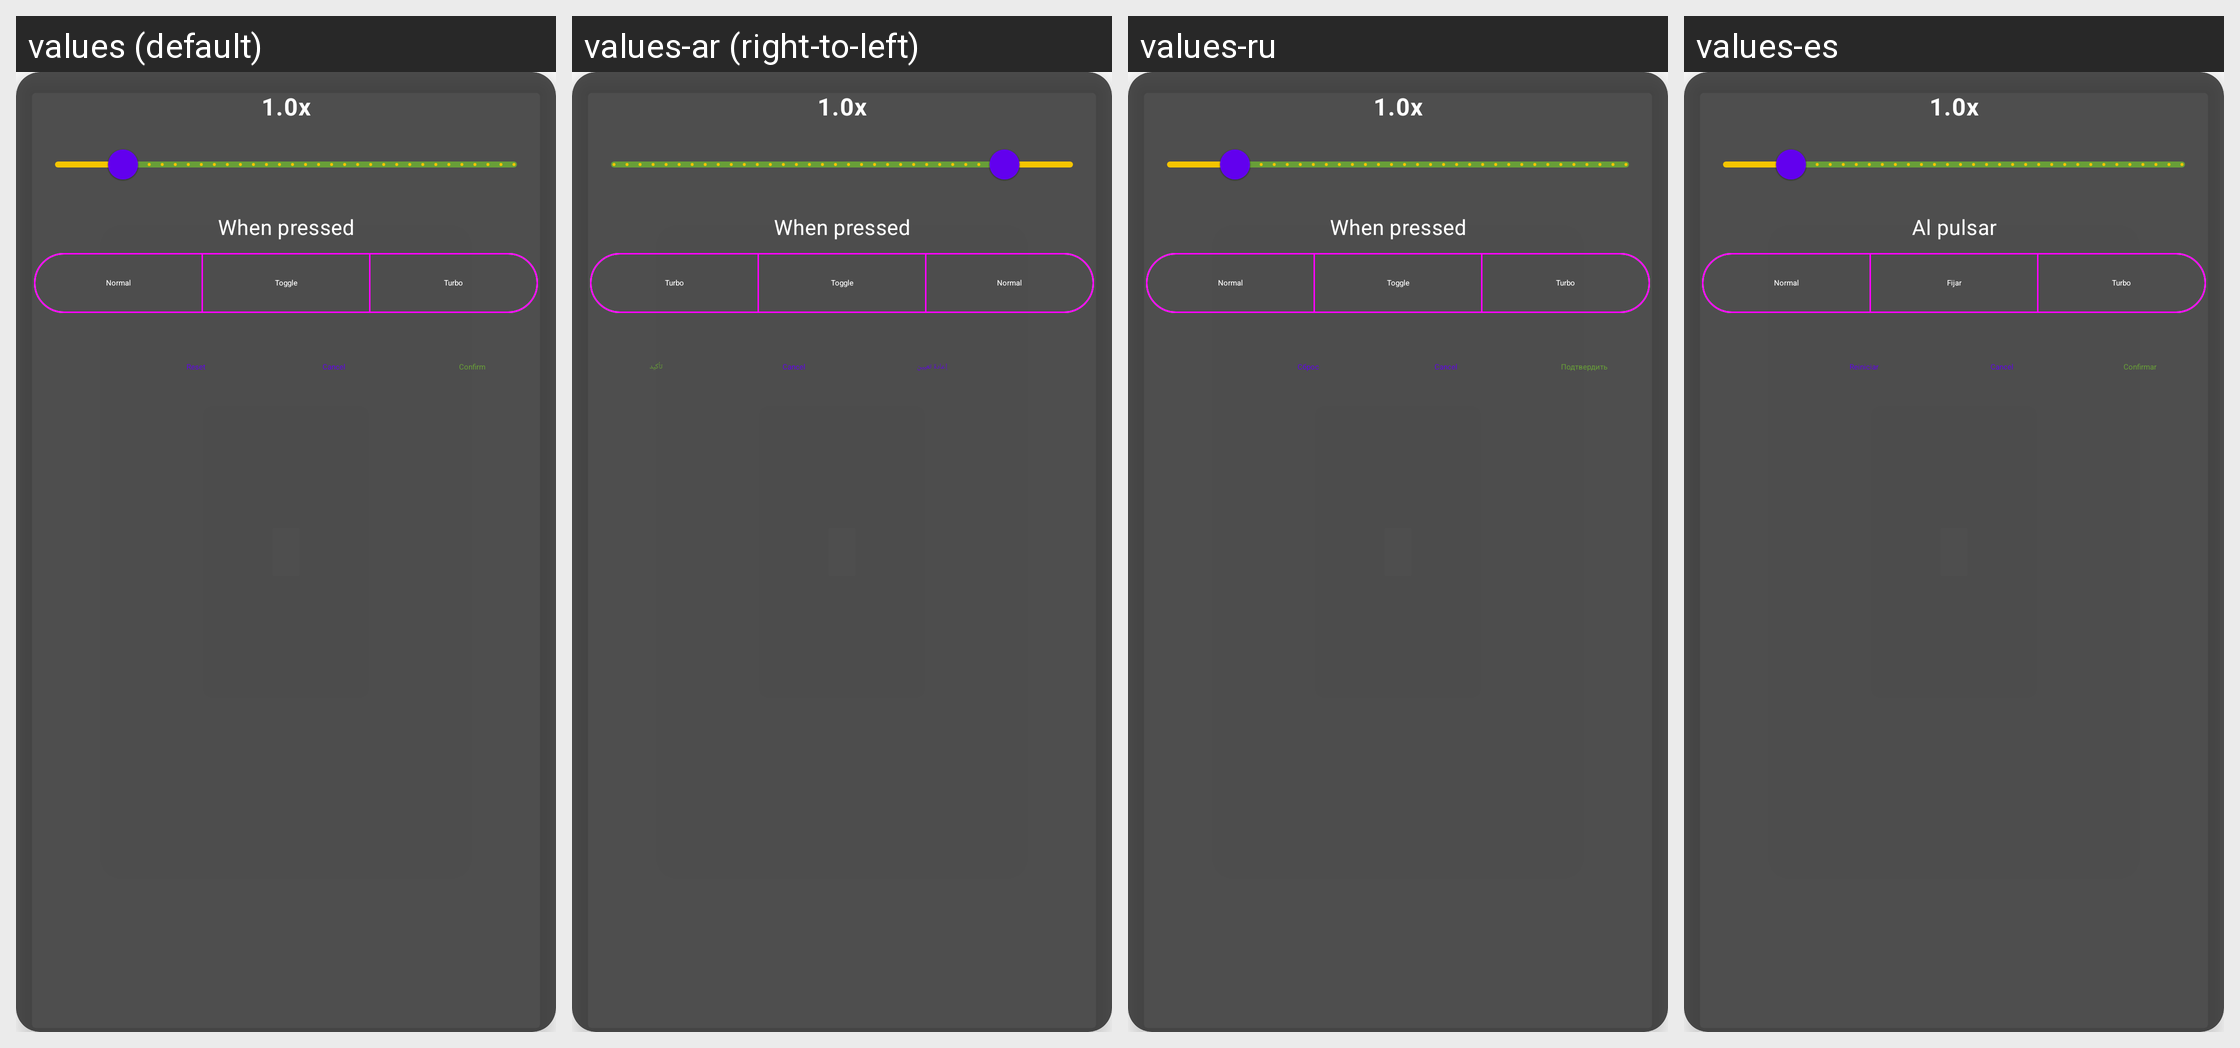

Strings drawn on this Android screen and how each of the app's shown locales translates them:
Android screen res/layout/dialog_overlay_scale.xml rendered under 4 locales, left to right: values (default), values-ar (right-to-left), values-ru, values-es. Device: Nexus 5 (rendered at 1080×1920; each locale shown at half size, 540×960, under a caption strip naming it); theme Theme.MaterialComponents.DayNight.NoActionBar.
Other locales in the repository, not shown: values-ckb, values-cs, values-de, values-fa, values-fr, values-he, values-hu, values-id, values-it, values-ja, values-ko, values-nb, values-pl, values-pt-rBR, values-pt-rPT, values-sr, values-uk, values-vi, values-zh-rCN, values-zh-rTW.
Strings drawn on this screen, with the default value and each locale's value (text and hints the layout hard-codes, and strings that could not be matched under every locale, appear in the picture but are not listed):

overlay_press_mode
  values: When pressed
  values-ar: When pressed  [not translated; the default value is used]
  values-ru: When pressed  [not translated; the default value is used]
  values-es: Al pulsar

overlay_press_mode_normal
  values: Normal
  values-ar: Normal  [not translated; the default value is used]
  values-ru: Normal  [not translated; the default value is used]
  values-es: Normal

overlay_press_mode_toggle
  values: Toggle
  values-ar: Toggle  [not translated; the default value is used]
  values-ru: Toggle  [not translated; the default value is used]
  values-es: Fijar

overlay_press_mode_turbo
  values: Turbo
  values-ar: Turbo  [not translated; the default value is used]
  values-ru: Turbo  [not translated; the default value is used]
  values-es: Turbo

reset
  values: Reset
  values-ar: إعادة تعيين
  values-ru: Сброс
  values-es: Reiniciar

confirm
  values: Confirm
  values-ar: تأكيد
  values-ru: Подтвердить
  values-es: Confirmar
